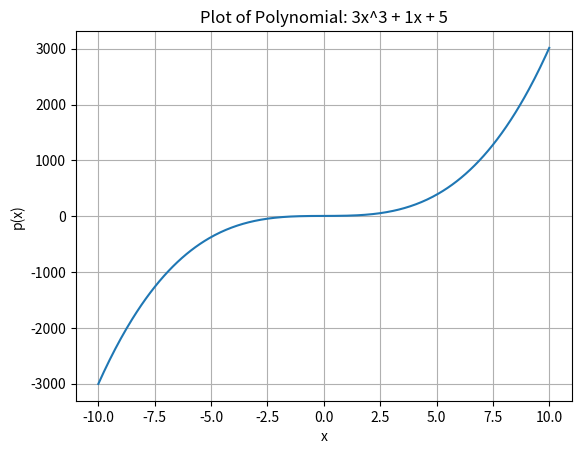

The matplotlib source for this figure:
import numpy as np
import matplotlib.pyplot as plt
from scipy.optimize import newton

class Polynom:
    def __init__(self, degree, coefficients):
        """
        Initierar ett polynom med ett givet gradtal och koefficienter.
        degree: Graden av polynomet (t.ex. 3 för x^3)
        coefficients: Lista med koefficienter där indexet motsvarar graden av termen.
        """
        self.degree = degree
        self.coefficients = coefficients[::-1]  # Reversera listan så att index 0 motsvarar x^0
    
    def __str__(self):
        """
        Skriv ut polynomet på ett snyggt sätt, i fallande ordning av exponenter.
        """
        terms = []
        for i, c in enumerate(self.coefficients):
            if c == 0:
                continue
            elif i == 0:
                terms.append(f"{c}")
            elif i == 1:
                terms.append(f"{c}x")
            else:
                terms.append(f"{c}x^{i}")
        
        # Omvänd ordning så högsta exponenten kommer först
        return " + ".join(reversed(terms)) if terms else "0"


    def __call__(self, x):
        """
        Evaluera polynomet för ett givet x.
        """
        return sum(c * x**i for i, c in enumerate(self.coefficients))

    def __add__(self, other):
        """
        Addition av polynom: Adderar koefficienterna för två polynom.
        """
        # Justera längden på koefficientlistorna genom att lägga till nollor där det behövs
        max_len = max(len(self.coefficients), len(other.coefficients))
        
        # Kopiera koefficientlistorna och lägga till nollor om det behövs
        self_coeffs = self.coefficients + [0] * (max_len - len(self.coefficients))
        other_coeffs = other.coefficients + [0] * (max_len - len(other.coefficients))
        
        # Addera koefficienterna för varje grad
        result_coefficients = [a + b for a, b in zip(reversed(self_coeffs), reversed(other_coeffs))]
        
        # Skapa ett nytt polynom med de adderade koefficienterna
        return Polynom(len(result_coefficients) - 1, result_coefficients)

    def __sub__(self, other):
        """
        Subtraktion av polynom: Subtraherar koefficienterna för två polynom.
        """
        # Justera längden på koefficientlistorna genom att lägga till nollor där det behövs
        max_len = max(len(self.coefficients), len(other.coefficients))
        
        # Kopiera koefficientlistorna och lägga till nollor om det behövs
        self_coeffs = self.coefficients + [0] * (max_len - len(self.coefficients))
        other_coeffs = other.coefficients + [0] * (max_len - len(other.coefficients))
        
        # Subtrahera koefficienterna för varje grad
        result_coefficients = [a - b for a, b in zip(reversed(self_coeffs), reversed(other_coeffs))]
        
        # Skapa ett nytt polynom med de subtraherade koefficienterna
        return Polynom(len(result_coefficients) - 1, result_coefficients)

    def __mul__(self, other):
        """
        Multiplicering av polynom: Multiplicera koefficienterna för två polynom.
        """
        # Resultatets grad är summan av gradtalen från de två polynomen
        result_degree = self.degree + other.degree
        
        # Skapa en lista med nollor för att hålla alla koefficienter
        result_coefficients = [0] * (result_degree + 1)

        # Multiplicera varje term från det första polynomet med varje term från det andra polynomet
        for i, a in enumerate(self.coefficients):
            for j, b in enumerate(other.coefficients):
                # Rätt index beräknas genom att summera exponenterna
                index = (len(self.coefficients) - 1 - i) + (len(other.coefficients) - 1 - j)
                # Lägg till produkten av termerna på rätt position i resultatkoefficienterna
                result_coefficients[index] += a * b

        # Skapa och returnera ett nytt Polynom med de resulterande koefficienterna
        return Polynom(result_degree, result_coefficients)

    def __eq__(self, other):
        """
        Jämför om två polynom är lika.
        """
        return self.coefficients == other.coefficients

    def diff(self):
        """
        Derivera polynomet.
        """
        # Derivera varje term c_i * x^i genom att multiplicera koefficienten med i och
        # reducera exponenten (ignorera den konstanta termen x^0).
        result_coefficients = [i * c for i, c in enumerate(self.coefficients)][1:]

        # Skapa ett nytt polynom med de deriverade koefficienterna.
        return Polynom(self.degree - 1, result_coefficients)

    def plot(self, x_min=-10, x_max=10, num_points=400):
        """
        Plotta polynomet inom ett givet x-intervall.
        """
        x_values = np.linspace(x_min, x_max, num_points)
        y_values = [self(x) for x in x_values]
        plt.plot(x_values, y_values)
        plt.xlabel('x')
        plt.ylabel('p(x)')
        plt.title(f"Plot of Polynomial: {self}")
        plt.grid(True)
        plt.show()

    def zero(self, initial_guess=0):
        """
        Hitta ett nollställe (rot) till polynomet med hjälp av Newton-Raphson.
        """
        # Derivata av polynomet för att använda i Newton-Raphson-metoden
        def derivative(x):
            return self.diff()(x)

        # Newton-Raphson för att hitta nollstället
        root = newton(self.__call__, initial_guess, fprime=derivative)
        return root

    def integrate(self, a, b):
        """
        Integrera polynomet mellan a och b genom att skapa den primitiva funktionen.
        """
        # Skapa koefficienterna för den primitiva funktionen genom att dividera varje koefficient med (i+1).
        integral_coefficients = [c / (i + 1) for i, c in enumerate(self.coefficients)]

        # Skapa ett polynom för den primitiva funktionen med de nya koefficienterna.
        integral_polynom = Polynom(self.degree + 1, integral_coefficients)

        # Evaluera den primitiva funktionen vid gränserna a och b.
        result_b = integral_polynom(b)  # Evaluera vid b
        result_a = integral_polynom(a)  # Evaluera vid a

        # Returnera skillnaden mellan resultatet vid b och a för att få den bestämda integralen.
        return result_b - result_a

# Skapa två polynom
p1 = Polynom(3, [3, 0, 1, 5])  # p1 = 3x^3 + x + 5
print(f"p1: {p1}")

p2 = Polynom(2, [1, 1, 0])     # p2 = x^2 + x
print(f"p2: {p2}")

# Addition av polynom
p3 = p1 + p2  # p3 = 3x^3 + x^2 + 2x + 5 
print(f"p3: {p3}")

# Subtraktion av polynom
p4 = p1 - p2  # p4 = 3x^3 - x^2 + 5 
print(f"p4: {p4}")

# Multiplicering av polynom
p5=p1*p2 # p5 = 3x^5 + 3x^4 + x^3 + 6x^2 + 5x
print(f"p5: {p5}")

# Derivering av polynom
p6 = p1.diff()  # p6 = 9x^2 + 1  #FEL!!!!
print(f"p6 (derivata av p1): {p6}")

# Jämför om polynomen är lika
print(f"p1 == p2: {p1 == p2}")

# Utvärdera p1 för x = 2
val = p1(2)  # p1(2) = 3*2^3 + 2 + 5 = 31
print(f"p1(2): {val}")

# Plotta polynomet p1
p1.plot(x_min=-10, x_max=10)

# Hitta ett nollställe till p1
x0 = p1.zero(0)   #Nollställe: -1.0921268117651426
print(f"Nollställe för p1: {x0}")

# Integrera polynomet p1 mellan 0 och 1
I = p1.integrate(0, 1)  # Integralen 0 till 1: 6.2500000 #FEL!!!!
print(f"Integralen av p1 från 0 till 1: {I}")